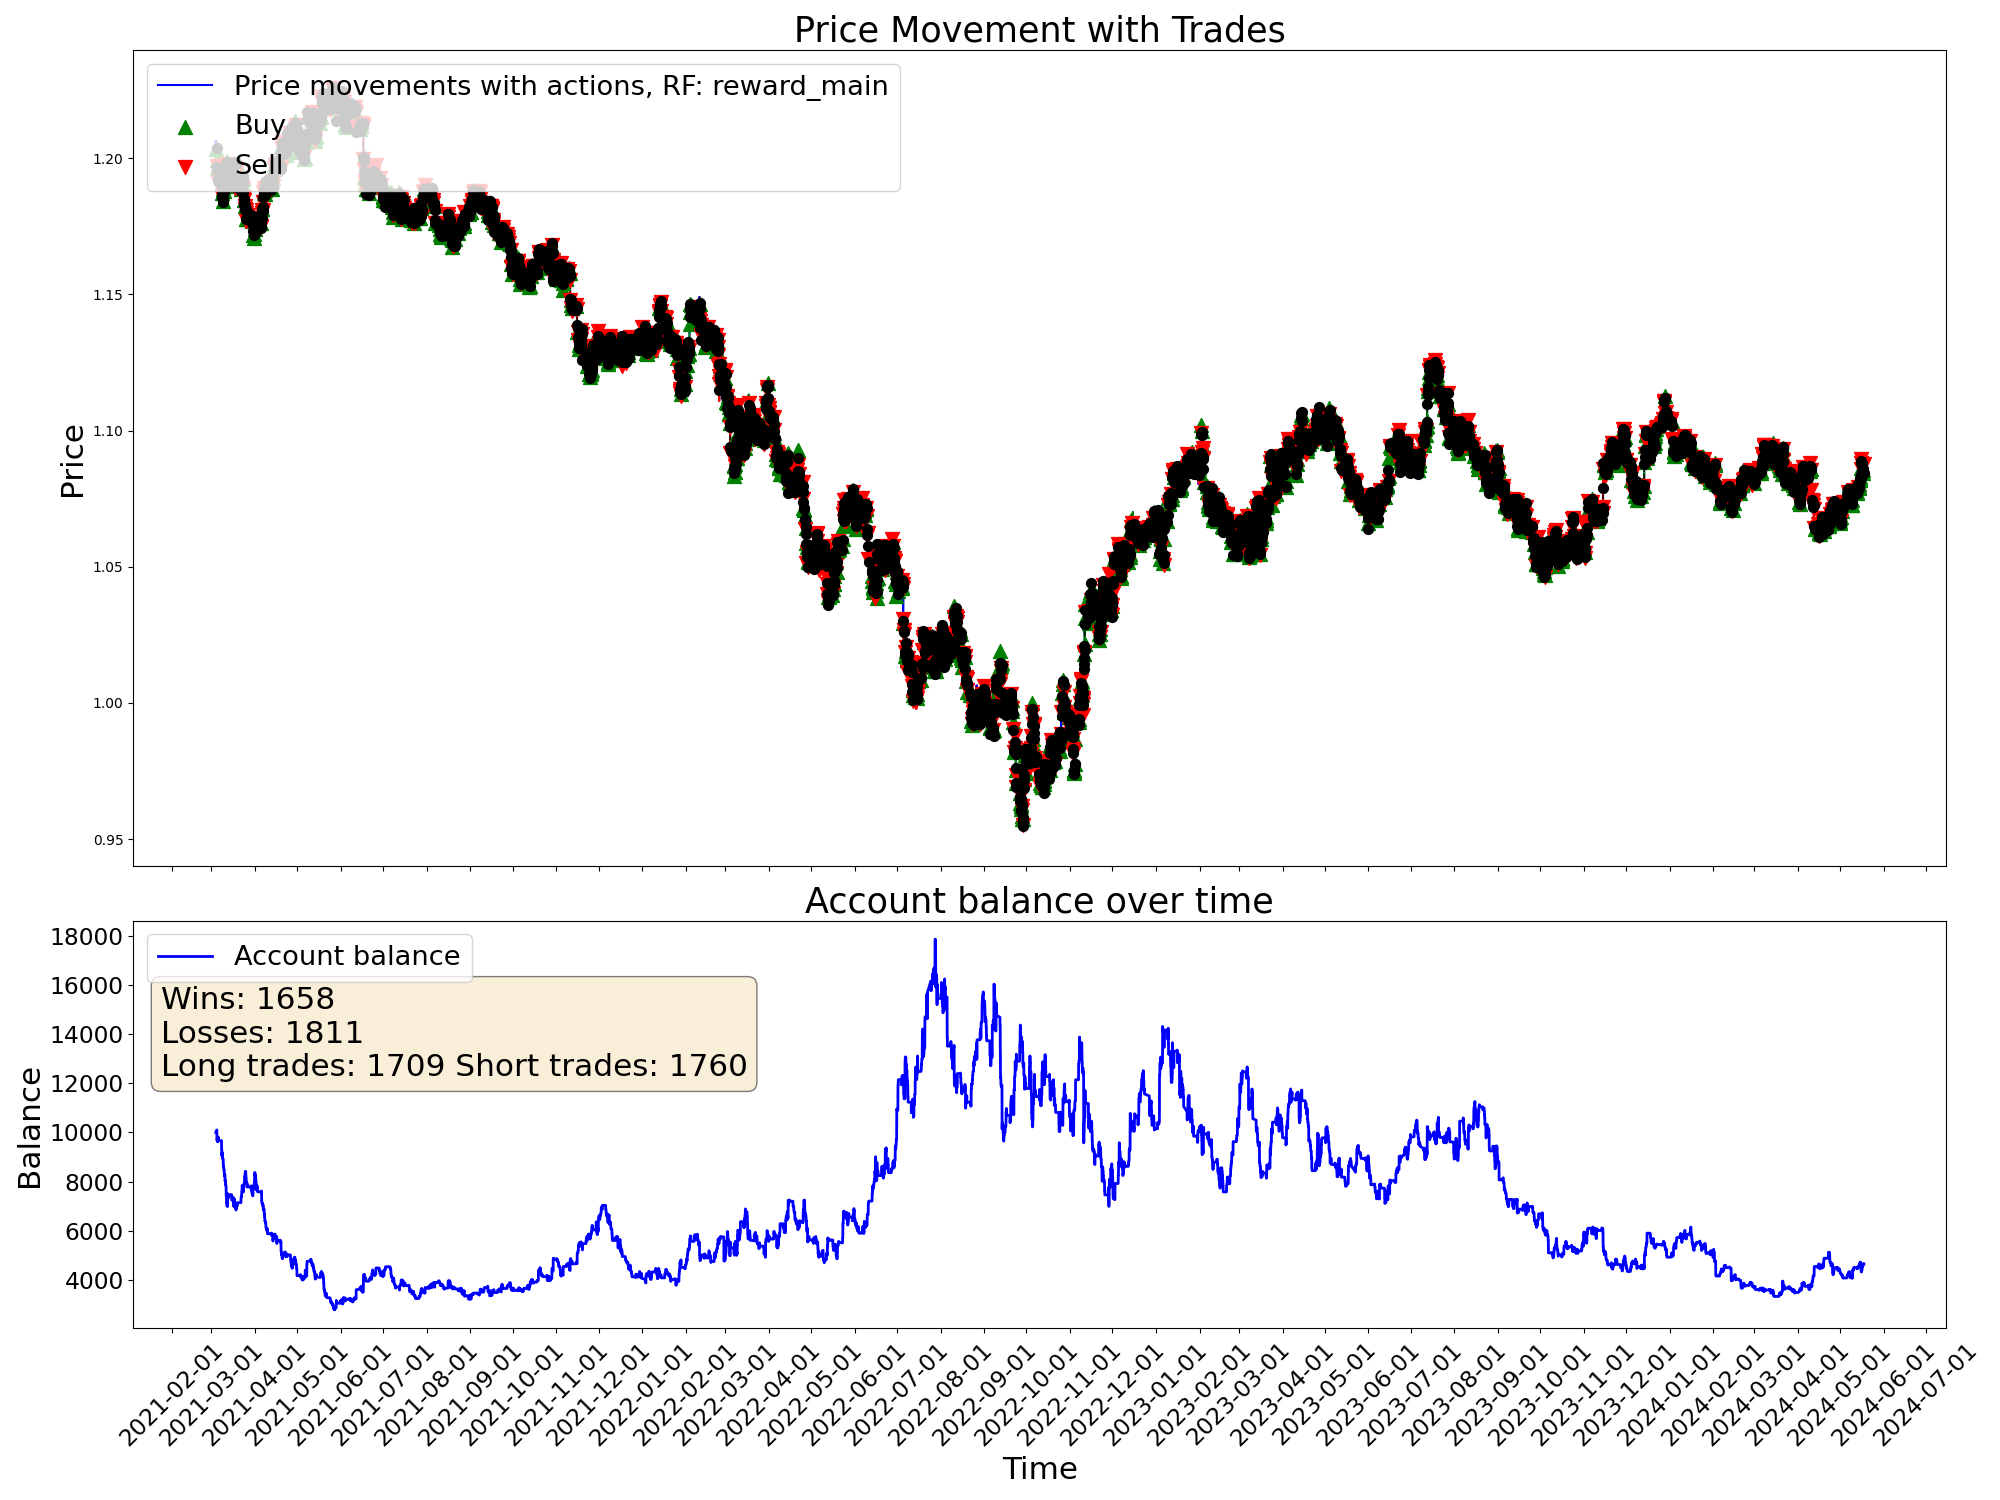

The data file committed next to this chart (first rows):
time, open, high, low, close, tick_volume, actDir, actRisk, eReward, eAccBalance, eWins, eLosses, pType, pOpenPrice, pSLPrice, pTPPrice, pProfit
2021-03-04 03:00:00, 1.206, 1.206, 1.205, 1.206, 2527, 0.0, 0.0, 0.0, 10000, 0, 0, 0, 0.0, 0.0, 0.0, 0.0
2021-03-04 04:00:00, 1.206, 1.206, 1.205, 1.205, 2195, 0.0, 0.0, 0.0, 10000, 0, 0, 0, 0.0, 0.0, 0.0, 0.0
2021-03-04 05:00:00, 1.205, 1.206, 1.205, 1.205, 1774, 0.0, 0.0, 0.0, 10000, 0, 0, 0, 0.0, 0.0, 0.0, 0.0
2021-03-04 06:00:00, 1.205, 1.205, 1.204, 1.205, 2248, 0.0, 0.0, 0.0, 10000, 0, 0, 0, 0.0, 0.0, 0.0, 0.0
2021-03-04 07:00:00, 1.205, 1.206, 1.205, 1.206, 2379, 0.0, 0.0, 0.0, 10000, 0, 0, 0, 0.0, 0.0, 0.0, 0.0
2021-03-04 08:00:00, 1.206, 1.206, 1.206, 1.206, 2413, 0.0, 0.0, 0.0, 10000, 0, 0, 0, 0.0, 0.0, 0.0, 0.0
2021-03-04 09:00:00, 1.206, 1.206, 1.205, 1.205, 3812, 0.0, 0.0, 0.0, 10000, 0, 0, 0, 0.0, 0.0, 0.0, 0.0
2021-03-04 10:00:00, 1.205, 1.206, 1.204, 1.204, 6946, 0.0, 0.0, 0.0, 10000, 0, 0, 0, 0.0, 0.0, 0.0, 0.0
2021-03-04 11:00:00, 1.204, 1.204, 1.203, 1.203, 5425, 0.0, 0.0, 0.0, 10000, 0, 0, 0, 0.0, 0.0, 0.0, 0.0
2021-03-04 12:00:00, 1.203, 1.205, 1.203, 1.205, 5281, 0.0, 0.0, 0.0, 10000, 0, 0, 0, 0.0, 0.0, 0.0, 0.0
2021-03-04 13:00:00, 1.205, 1.205, 1.203, 1.203, 4233, 0.0, 0.0, 0.0, 10000, 0, 0, 0, 0.0, 0.0, 0.0, 0.0
2021-03-04 14:00:00, 1.203, 1.204, 1.203, 1.203, 4352, 1.0, 1.0, 0.0, 10000, 0, 0, 1, 1.203, 1.202, 0.0, 0.0
2021-03-04 15:00:00, 1.203, 1.204, 1.203, 1.204, 5153, 1.0, 1.0, 0.0, 10000, 0, 0, 1, 1.203, 1.202, 0.0, 0.0
2021-03-04 16:00:00, 1.204, 1.204, 1.203, 1.204, 5766, 0.4456, 0.4456, 0.0, 10000, 0, 0, 1, 1.203, 1.202, 0.0, 0.0
2021-03-04 17:00:00, 1.204, 1.204, 1.202, 1.204, 8847, -0.7723, -0.7723, 0.0, 10098, 1, 0, 0, 0.0, 0.0, 0.0, 98.48
2021-03-04 18:00:00, 1.204, 1.205, 1.204, 1.204, 6093, 0.2093, 0.2093, 0.0, 10098, 1, 0, 0, 1.203, 1.205, 0.0, 0.0
2021-03-04 19:00:00, 1.204, 1.205, 1.199, 1.199, 15538, 1.0, 1.0, 0.0, 10098, 1, 0, 1, 1.199, 1.198, 0.0, 0.0
2021-03-04 20:00:00, 1.199, 1.2, 1.197, 1.197, 12890, -0.834, -0.834, 0.0, 10098, 1, 0, 1, 1.199, 1.198, 0.0, 0.0
2021-03-04 21:00:00, 1.197, 1.198, 1.196, 1.197, 8493, -0.7958, -0.7958, 0.0, 9673, 1, 1, 0, 0.0, 0.0, 0.0, -425.2
2021-03-04 22:00:00, 1.197, 1.197, 1.196, 1.197, 5417, -1.0, -1.0, 0.0, 9673, 1, 1, 2, 1.197, 1.198, 0.0, 0.0
2021-03-04 23:00:00, 1.197, 1.197, 1.197, 1.197, 1930, 0.4128, 0.4128, 0.0, 9673, 1, 1, 2, 1.197, 1.198, 0.0, 0.0
2021-03-05 00:00:00, 1.196, 1.198, 1.196, 1.197, 828, -0.7601, -0.7601, 0.0, 9673, 1, 1, 2, 1.197, 1.198, 0.0, 0.0
2021-03-05 01:00:00, 1.198, 1.198, 1.196, 1.197, 2478, -1.0, -1.0, 0.0, 9673, 1, 1, 2, 1.197, 1.198, 0.0, 0.0
2021-03-05 02:00:00, 1.197, 1.197, 1.196, 1.197, 2903, 0.8859, 0.8859, 0.0, 9727, 2, 1, 0, 0.0, 0.0, 0.0, 53.66
2021-03-05 03:00:00, 1.197, 1.197, 1.195, 1.196, 4152, -0.0151, -0.0151, 0.0, 9727, 2, 1, 0, 1.197, 1.196, 0.0, 0.0
2021-03-05 04:00:00, 1.196, 1.196, 1.195, 1.196, 2808, 1.0, 1.0, 0.0, 9727, 2, 1, 1, 1.196, 1.195, 0.0, 0.0
2021-03-05 05:00:00, 1.196, 1.197, 1.196, 1.196, 2103, 0.6434, 0.6434, 0.0, 9727, 2, 1, 1, 1.196, 1.195, 0.0, 0.0
2021-03-05 06:00:00, 1.196, 1.196, 1.196, 1.196, 2160, 1.0, 1.0, 0.0, 9727, 2, 1, 1, 1.196, 1.195, 0.0, 0.0
2021-03-05 07:00:00, 1.196, 1.196, 1.196, 1.196, 2014, -0.8632, -0.8632, 0.0, 9618, 2, 2, 0, 0.0, 0.0, 0.0, -109.4
2021-03-05 08:00:00, 1.196, 1.196, 1.195, 1.195, 2382, 0.258, 0.258, 0.0, 9618, 2, 2, 0, 1.195, 1.197, 0.0, 0.0
2021-03-05 09:00:00, 1.195, 1.196, 1.195, 1.195, 5839, -0.1717, -0.1717, 0.0, 9618, 2, 2, 0, 1.195, 1.197, 0.0, 0.0
2021-03-05 10:00:00, 1.195, 1.195, 1.191, 1.193, 8326, 0.4673, 0.4673, 0.0, 9618, 2, 2, 0, 1.195, 1.197, 0.0, 0.0
2021-03-05 11:00:00, 1.193, 1.194, 1.192, 1.193, 7103, 0.01263, 0.01263, 0.0, 9618, 2, 2, 0, 1.195, 1.197, 0.0, 0.0
2021-03-05 12:00:00, 1.193, 1.194, 1.193, 1.193, 4902, -0.9938, -0.9938, 0.0, 9618, 2, 2, 2, 1.193, 1.194, 0.0, 0.0
2021-03-05 13:00:00, 1.193, 1.194, 1.192, 1.193, 5260, -1.0, -1.0, 0.0, 9618, 2, 2, 2, 1.193, 1.194, 0.0, 0.0
2021-03-05 14:00:00, 1.193, 1.194, 1.193, 1.194, 5070, 0.3058, 0.3058, 0.0, 9618, 2, 2, 2, 1.193, 1.194, 0.0, 0.0
2021-03-05 15:00:00, 1.194, 1.194, 1.189, 1.192, 12120, 0.1236, 0.1236, 0.0, 9618, 2, 2, 2, 1.193, 1.194, 0.0, 0.0
2021-03-05 16:00:00, 1.192, 1.195, 1.191, 1.192, 14742, 1.0, 1.0, 0.0, 9811, 3, 2, 0, 0.0, 0.0, 0.0, 193.8
2021-03-05 17:00:00, 1.192, 1.193, 1.191, 1.191, 14808, -1.0, -1.0, 0.0, 9811, 3, 2, 2, 1.191, 1.192, 0.0, 0.0
2021-03-05 18:00:00, 1.191, 1.192, 1.191, 1.191, 10301, -1.0, -1.0, 0.0, 9811, 3, 2, 2, 1.191, 1.192, 0.0, 0.0
2021-03-05 19:00:00, 1.191, 1.192, 1.191, 1.191, 6640, 0.7018, 0.7018, 0.0, 9811, 3, 2, 2, 1.191, 1.192, 0.0, 0.0
2021-03-05 20:00:00, 1.191, 1.192, 1.191, 1.191, 4874, -1.0, -1.0, 0.0, 9811, 3, 2, 2, 1.191, 1.192, 0.0, 0.0
2021-03-05 21:00:00, 1.191, 1.192, 1.191, 1.191, 3173, -0.0402, -0.0402, 0.0, 9811, 3, 2, 2, 1.191, 1.192, 0.0, 0.0
2021-03-05 22:00:00, 1.191, 1.192, 1.191, 1.192, 2490, -1.0, -1.0, 0.0, 9811, 3, 2, 2, 1.191, 1.192, 0.0, 0.0
2021-03-05 23:00:00, 1.192, 1.192, 1.191, 1.191, 1898, 0.7204, 0.7204, 0.0, 9665, 3, 3, 0, 0.0, 0.0, 0.0, -146.7
2021-03-08 00:00:00, 1.192, 1.192, 1.192, 1.192, 259, 0.2231, 0.2231, 0.0, 9665, 3, 3, 0, 1.191, 1.192, 0.0, 0.0
2021-03-08 01:00:00, 1.192, 1.193, 1.192, 1.193, 3768, 1.0, 1.0, 0.0, 9665, 3, 3, 1, 1.193, 1.191, 0.0, 0.0
2021-03-08 02:00:00, 1.193, 1.193, 1.192, 1.193, 2426, 0.5354, 0.5354, 0.0, 9665, 3, 3, 1, 1.193, 1.191, 0.0, 0.0
2021-03-08 03:00:00, 1.193, 1.193, 1.192, 1.193, 2960, 1.0, 1.0, 0.0, 9665, 3, 3, 1, 1.193, 1.191, 0.0, 0.0
2021-03-08 04:00:00, 1.193, 1.193, 1.19, 1.191, 3242, 1.0, 1.0, 0.0, 9665, 3, 3, 1, 1.193, 1.191, 0.0, 0.0
2021-03-08 05:00:00, 1.191, 1.191, 1.19, 1.19, 2663, 0.1146, 0.1146, 0.0, 9341, 3, 4, 0, 0.0, 0.0, 0.0, -323.2
2021-03-08 06:00:00, 1.19, 1.191, 1.19, 1.191, 1703, 0.05398, 0.05398, 0.0, 9341, 3, 4, 0, 1.191, 1.192, 0.0, 0.0
2021-03-08 07:00:00, 1.191, 1.191, 1.191, 1.191, 2904, 0.7898, 0.7898, 0.0, 9341, 3, 4, 1, 1.191, 1.19, 0.0, 0.0
2021-03-08 08:00:00, 1.191, 1.191, 1.189, 1.189, 3010, 1.0, 1.0, 0.0, 9341, 3, 4, 1, 1.191, 1.19, 0.0, 0.0
2021-03-08 09:00:00, 1.189, 1.19, 1.188, 1.189, 5676, 1.0, 1.0, 0.0, 9040, 3, 5, 0, 0.0, 0.0, 0.0, -301.4
2021-03-08 10:00:00, 1.189, 1.19, 1.188, 1.188, 6370, -1.0, -1.0, 0.0, 9040, 3, 5, 2, 1.188, 1.189, 0.0, 0.0
2021-03-08 11:00:00, 1.188, 1.188, 1.187, 1.187, 5175, -0.9343, -0.9343, 0.0, 9040, 3, 5, 2, 1.188, 1.189, 0.0, 0.0
2021-03-08 12:00:00, 1.187, 1.188, 1.187, 1.188, 4080, 0.2409, 0.2409, 0.0, 9040, 3, 5, 2, 1.188, 1.189, 0.0, 0.0
2021-03-08 13:00:00, 1.188, 1.188, 1.187, 1.187, 3798, 0.0218, 0.0218, 0.0, 9040, 3, 5, 2, 1.188, 1.189, 0.0, 0.0
2021-03-08 14:00:00, 1.187, 1.187, 1.186, 1.186, 4953, 1.0, 1.0, 0.0, 9186, 4, 5, 0, 0.0, 0.0, 0.0, 146.3
... 19,940 more rows
